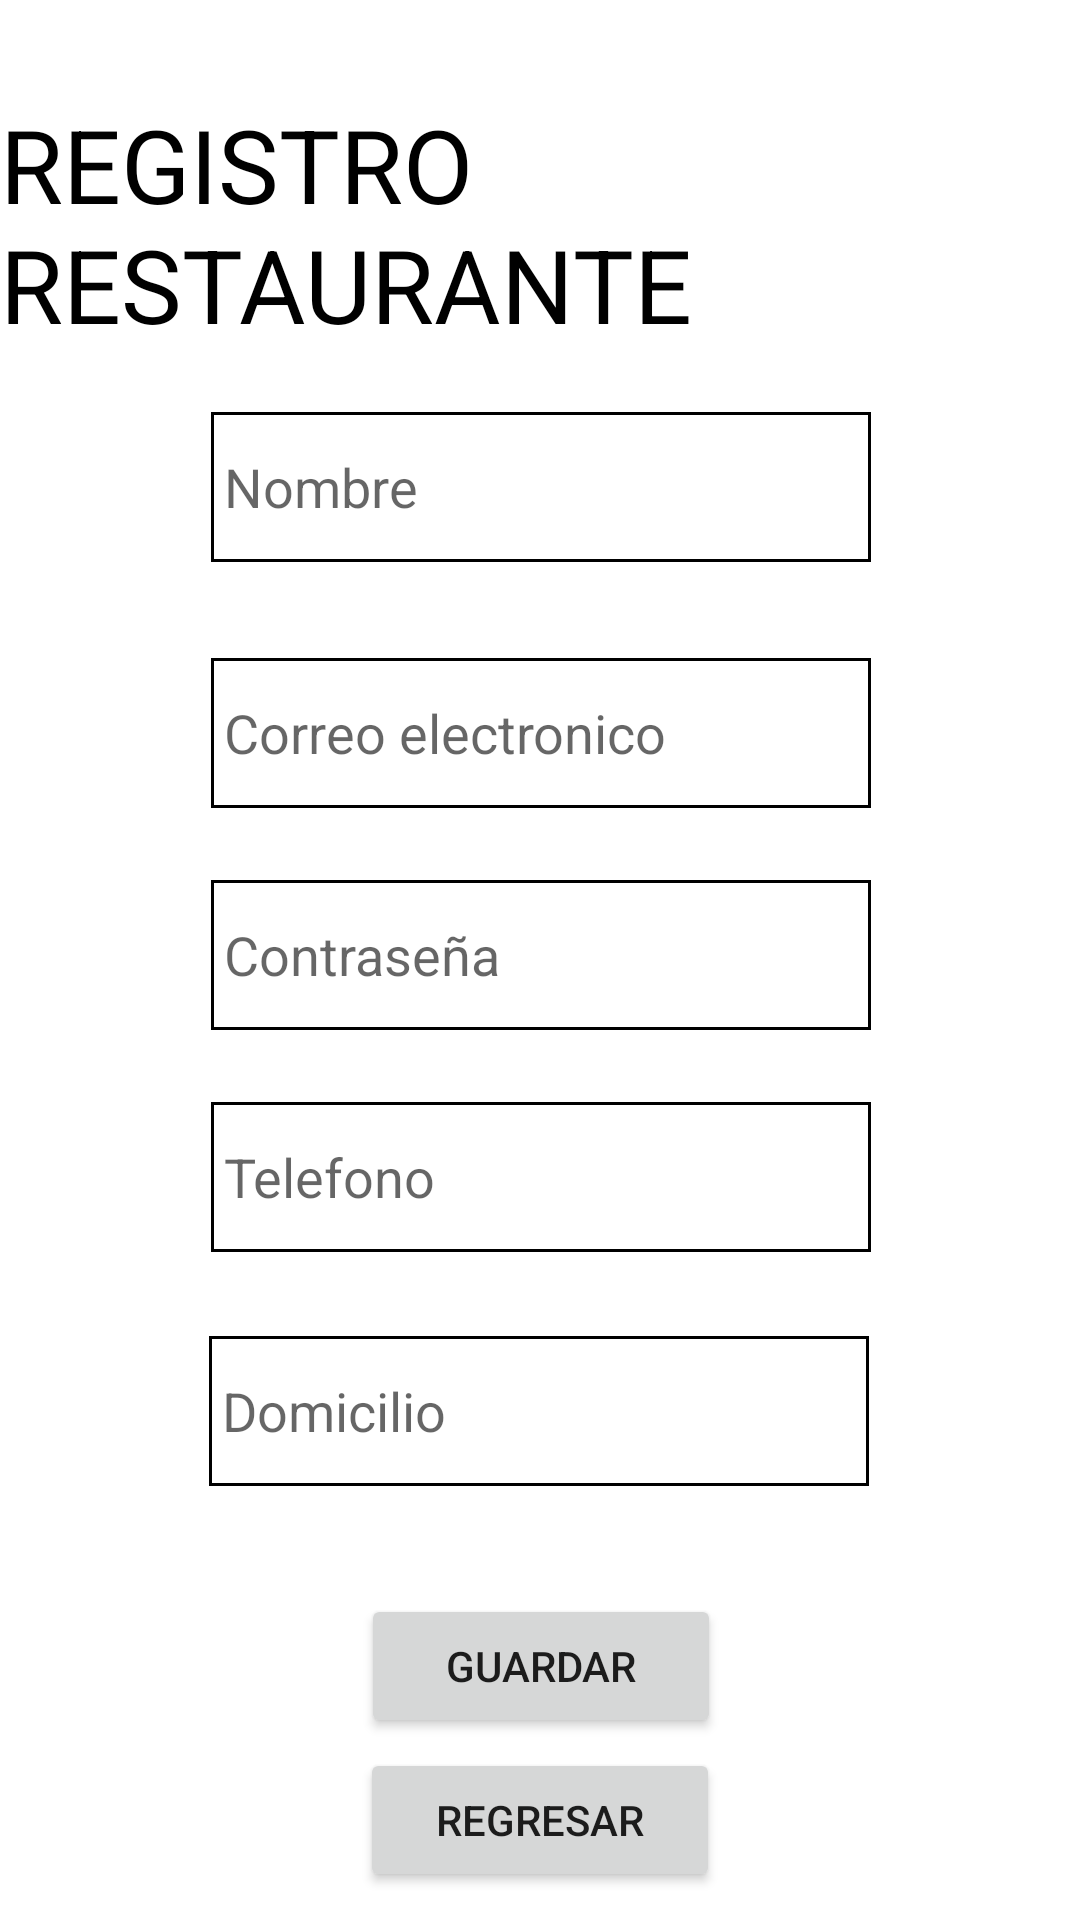

Layout XML and referenced resources for this Android screen:
<!-- AndroidManifest.xml: application theme Theme.PromoFood -->
<!-- res/layout/activity_registro_restaurante.xml -->
<?xml version="1.0" encoding="utf-8"?>
<androidx.constraintlayout.widget.ConstraintLayout xmlns:android="http://schemas.android.com/apk/res/android"
    xmlns:app="http://schemas.android.com/apk/res-auto"
    xmlns:tools="http://schemas.android.com/tools"
    android:layout_width="match_parent"
    android:layout_height="match_parent"
    tools:context=".RegistroRestauranteActivity">

    <TextView
        android:id="@+id/textView8"
        android:layout_width="wrap_content"
        android:layout_height="wrap_content"
        android:layout_marginTop="32dp"
        android:text="REGISTRO RESTAURANTE"
        android:textColor="@color/black"
        android:textSize="34sp"
        app:layout_constraintEnd_toEndOf="parent"
        app:layout_constraintStart_toStartOf="parent"
        app:layout_constraintTop_toTopOf="parent" />

    <EditText
        android:id="@+id/textNombre"
        android:layout_width="220dp"
        android:layout_height="50dp"
        android:layout_marginTop="20dp"
        android:background="@drawable/borde"
        android:ems="10"
        android:hint=" Nombre"
        android:inputType="textPersonName"
        app:layout_constraintEnd_toEndOf="parent"
        app:layout_constraintHorizontal_bias="0.502"
        app:layout_constraintStart_toStartOf="parent"
        app:layout_constraintTop_toBottomOf="@+id/textView8" />

    <EditText
        android:id="@+id/textBuscarRestaurante"
        android:layout_width="220dp"
        android:layout_height="50dp"
        android:layout_marginTop="32dp"
        android:background="@drawable/borde"
        android:ems="10"
        android:hint=" Correo electronico"
        android:inputType="textEmailAddress"
        app:layout_constraintEnd_toEndOf="parent"
        app:layout_constraintHorizontal_bias="0.502"
        app:layout_constraintStart_toStartOf="parent"
        app:layout_constraintTop_toBottomOf="@+id/textNombre" />

    <EditText
        android:id="@+id/textTelefono"
        android:layout_width="220dp"
        android:layout_height="50dp"
        android:layout_marginTop="24dp"
        android:background="@drawable/borde"
        android:ems="10"
        android:hint=" Telefono"
        android:inputType="phone"
        app:layout_constraintEnd_toEndOf="parent"
        app:layout_constraintHorizontal_bias="0.502"
        app:layout_constraintStart_toStartOf="parent"
        app:layout_constraintTop_toBottomOf="@+id/textContrasenia" />

    <EditText
        android:id="@+id/textContrasenia"
        android:layout_width="220dp"
        android:layout_height="50dp"
        android:layout_marginTop="24dp"
        android:background="@drawable/borde"
        android:ems="10"
        android:hint=" Contraseña"
        android:inputType="textPassword"
        app:layout_constraintEnd_toEndOf="parent"
        app:layout_constraintHorizontal_bias="0.502"
        app:layout_constraintStart_toStartOf="parent"
        app:layout_constraintTop_toBottomOf="@+id/textBuscarRestaurante" />

    <Button
        android:id="@+id/btnInsertar"
        android:layout_width="120dp"
        android:layout_height="wrap_content"
        android:layout_marginTop="36dp"
        android:onClick="clickBtnInsertar"
        android:text="Guardar"
        app:layout_constraintEnd_toEndOf="parent"
        app:layout_constraintHorizontal_bias="0.501"
        app:layout_constraintStart_toStartOf="parent"
        app:layout_constraintTop_toBottomOf="@+id/textDomicilio" />

    <Button
        android:id="@+id/btnRegresar"
        android:layout_width="120dp"
        android:layout_height="wrap_content"
        android:onClick="clickBtnRegresar"
        android:text="Regresar"
        app:layout_constraintBottom_toBottomOf="parent"
        app:layout_constraintEnd_toEndOf="parent"
        app:layout_constraintStart_toStartOf="parent"
        app:layout_constraintTop_toBottomOf="@+id/btnInsertar"
        app:layout_constraintVertical_bias="0.258" />

    <EditText
        android:id="@+id/textDomicilio"
        android:layout_width="220dp"
        android:layout_height="50dp"
        android:layout_marginTop="28dp"
        android:background="@drawable/borde"
        android:ems="10"
        android:hint=" Domicilio"
        android:inputType="textPersonName"
        app:layout_constraintEnd_toEndOf="parent"
        app:layout_constraintHorizontal_bias="0.497"
        app:layout_constraintStart_toStartOf="parent"
        app:layout_constraintTop_toBottomOf="@+id/textTelefono" />

</androidx.constraintlayout.widget.ConstraintLayout>
<!-- resources referenced by this layout -->
<resources>
  <!-- drawable borde (drawable) -->
  <?xml version="1.0" encoding="utf-8"?>
  <shape
      xmlns:android="http://schemas.android.com/apk/res/android"
      android:shape="rectangle">
      <stroke
          android:color="#000"
          android:width="1dp">
  
      </stroke>
  
  </shape>
  <style name="Theme.PromoFood" parent="Theme.MaterialComponents.DayNight.DarkActionBar">
          
          <item name="colorPrimary">@color/purple_500</item>
          <item name="colorPrimaryVariant">@color/purple_700</item>
          <item name="colorOnPrimary">@color/white</item>
          
          <item name="colorSecondary">@color/teal_200</item>
          <item name="colorSecondaryVariant">@color/teal_700</item>
          <item name="colorOnSecondary">@color/black</item>
          
          <item name="android:statusBarColor">?attr/colorPrimaryVariant</item>
          
      </style>
  <!-- not gathered from this repository: default colours our renderer supplied (Android Studio template values) -->
  <color name="purple_500">#FF6200EE</color>
  <color name="purple_700">#FF3700B3</color>
  <color name="teal_200">#FF03DAC5</color>
  <color name="teal_700">#FF018786</color>
  <color name="black">#FF000000</color>
  <color name="white">#FFFFFFFF</color>
</resources>
